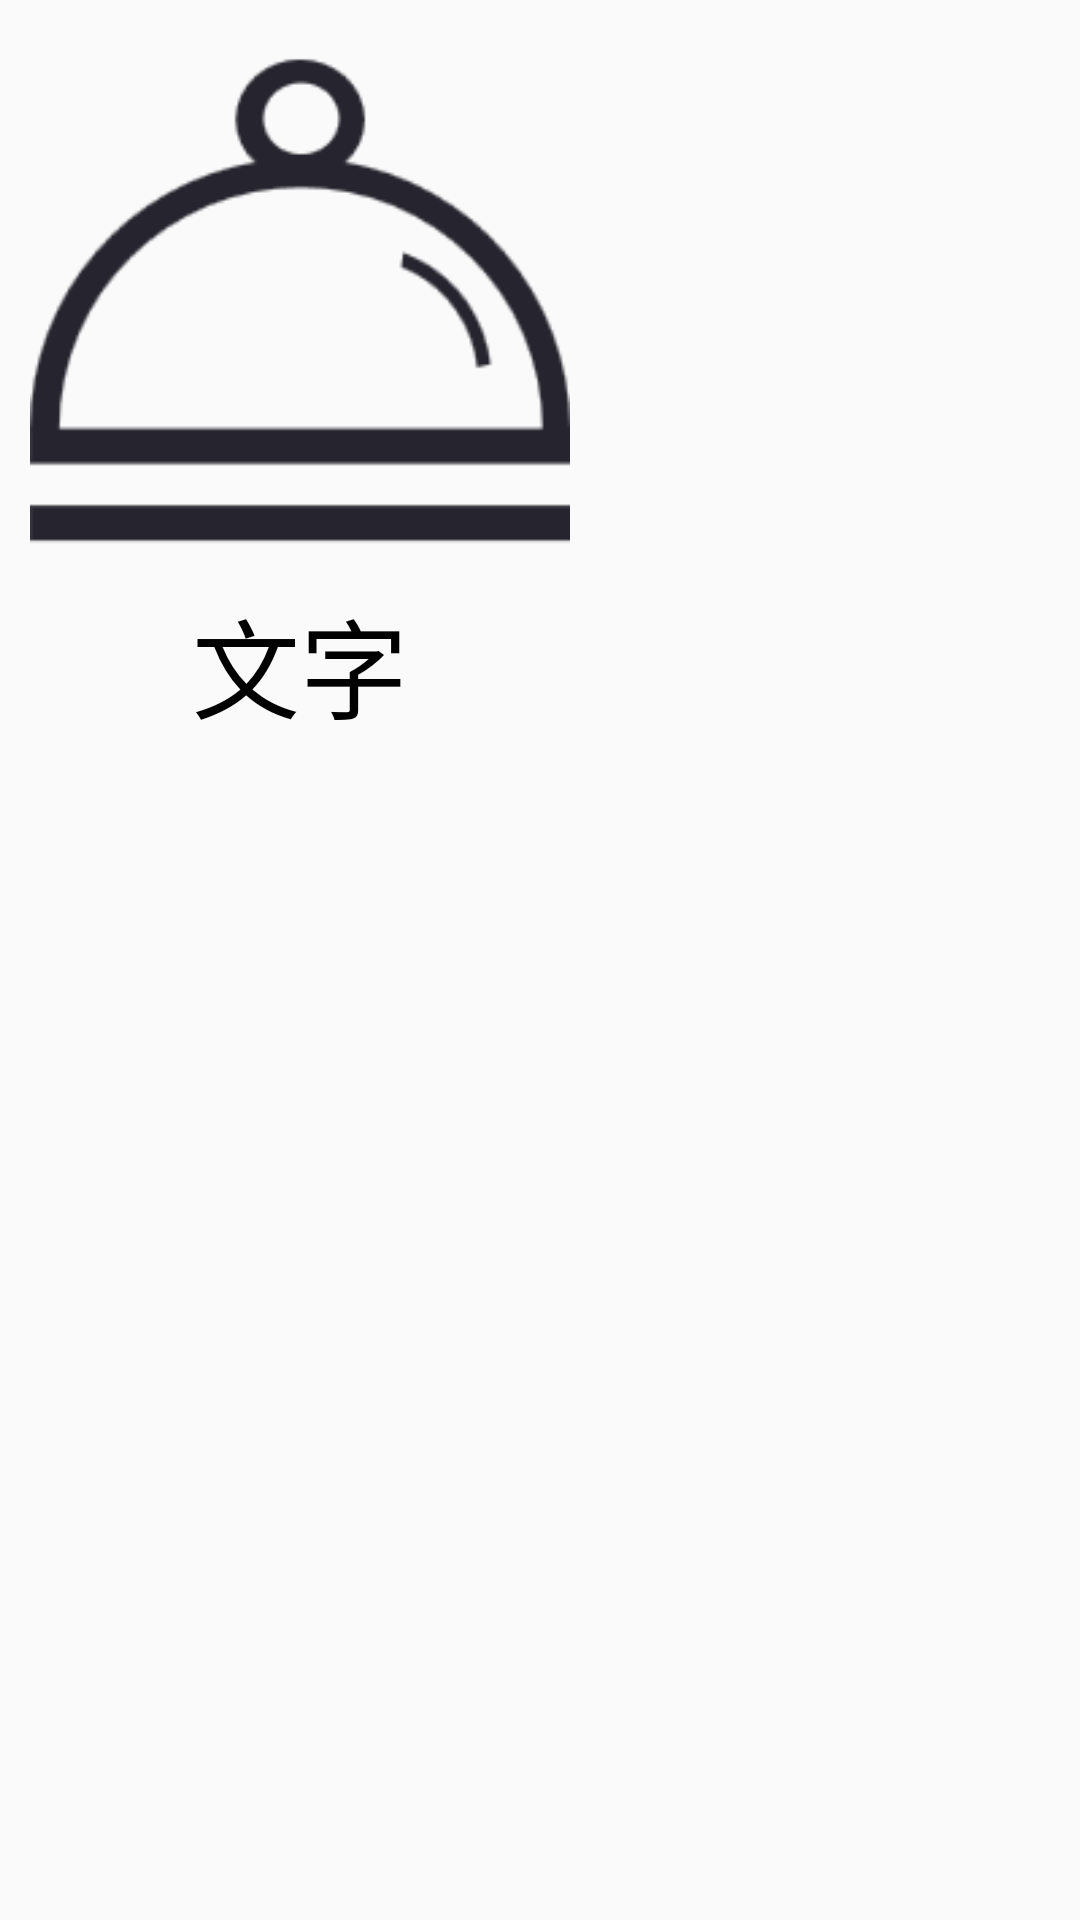

Android layout source for this screen:
<!-- AndroidManifest.xml: application theme AppTheme -->
<!-- res/layout/main_screen_items.xml -->
<?xml version="1.0" encoding="utf-8"?>
<LinearLayout
    xmlns:android="http://schemas.android.com/apk/res/android" android:layout_width="match_parent"
    android:layout_height="match_parent"
    android:orientation="vertical"
    android:layout_gravity="center"
    android:padding="10dp">

    <ImageView
        android:src="@drawable/order"
        android:id="@+id/image"
        android:layout_width="180dp"
        android:layout_height="180dp" />

    <TextView
        android:id="@+id/text"
        android:layout_width="180dp"
        android:layout_height="wrap_content"
        android:layout_marginTop="5dp"
        android:text="文字"
        android:textAlignment="center"
        android:textColor="#000000"
        android:textSize="36dp" />

</LinearLayout>
<!-- resources referenced by this layout -->
<resources>
  <!-- drawable order: png bitmap (drawable, 4619 bytes) -->
  <style name="AppTheme" parent="Base.Theme.AppCompat.Light.DarkActionBar">
          
          <item name="colorPrimary">@color/colorPrimary</item>
          <item name="android:actionMenuTextAppearance">@style/MyMenuTextStyle</item>
          <item name="colorPrimaryDark">@color/colorPrimaryDark</item>
          <item name="colorAccent">@color/colorAccent</item>
      </style>
  <color name="colorPrimary">#3F51B5</color>
  <style name="MyMenuTextStyle">
      <item name="android:textSize">35sp</item>
          <item name="android:textColor">@android:color/black</item>
      </style>
  <color name="colorPrimaryDark">#303F9F</color>
  <color name="colorAccent">#FF4081</color>
</resources>
